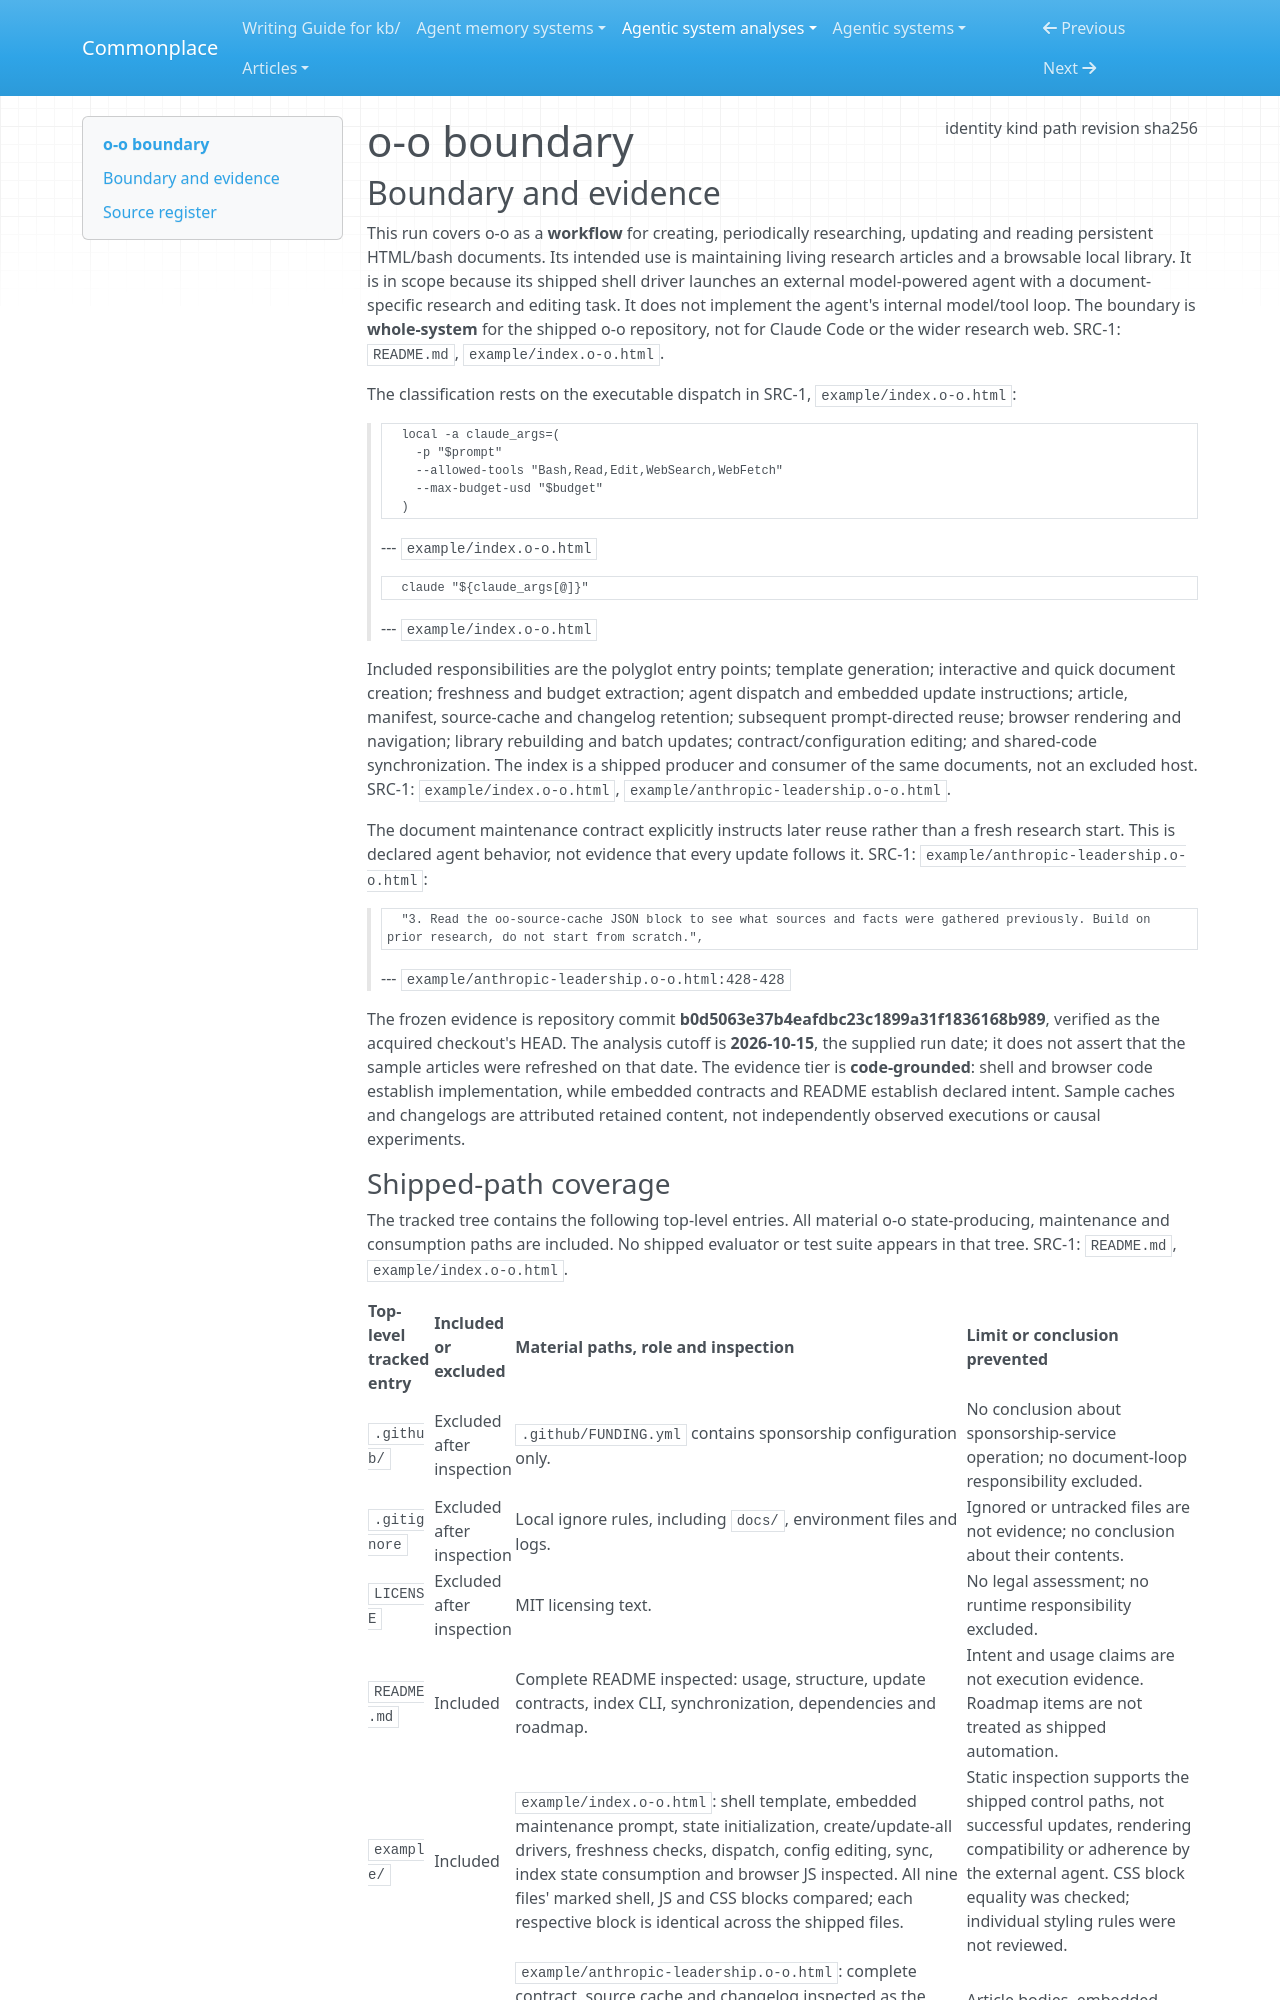

repository: zby/commonplace · page: agentic-system-analyses/retained/o-o/boundary/index.html · generator: mkdocs

---
type: agentic-system-analyses/types/agentic-system-boundary.md
description: "o-o's self-updating document workflow and shipped library manager at commit b0d5063e37b4eafdbc23c1899a31f1836168b989."
run-id: AAS-2026-10-15-o-o-b6fd0055e5c1-01
result-disposition: complete
target-class: workflow
boundary-kind: whole-system
reviewed-boundary: b0d5063e37b4eafdbc23c1899a31f1836168b989
analysis-cutoff: "2026-10-15"
evidence-tier: code-grounded
source:
  identity: https://github.com/jahala/o-o
  kind: git
  path: /media/zby/2b5e98b6-baf0-4e97-90d2-03321ea23372/outputs/commonplace-worktrees/batch-17-o-o/related-systems/jahala--o-o
  revision: b0d5063e37b4eafdbc23c1899a31f1836168b989
  sha256: null
---

# o-o boundary

## Boundary and evidence

This run covers o-o as a **workflow** for creating, periodically researching, updating and reading persistent HTML/bash documents. Its intended use is maintaining living research articles and a browsable local library. It is in scope because its shipped shell driver launches an external model-powered agent with a document-specific research and editing task. It does not implement the agent's internal model/tool loop. The boundary is **whole-system** for the shipped o-o repository, not for Claude Code or the wider research web. SRC-1: `README.md`, `example/index.o-o.html`.

The classification rests on the executable dispatch in SRC-1, `example/index.o-o.html`:

>       local -a claude_args=(
>         -p "$prompt"
>         --allowed-tools "Bash,Read,Edit,WebSearch,WebFetch"
>         --max-budget-usd "$budget"
>       )
> --- `example/index.o-o.html`

>       claude "${claude_args[@]}"
> --- `example/index.o-o.html`

Included responsibilities are the polyglot entry points; template generation; interactive and quick document creation; freshness and budget extraction; agent dispatch and embedded update instructions; article, manifest, source-cache and changelog retention; subsequent prompt-directed reuse; browser rendering and navigation; library rebuilding and batch updates; contract/configuration editing; and shared-code synchronization. The index is a shipped producer and consumer of the same documents, not an excluded host. SRC-1: `example/index.o-o.html`, `example/anthropic-leadership.o-o.html`.

The document maintenance contract explicitly instructs later reuse rather than a fresh research start. This is declared agent behavior, not evidence that every update follows it. SRC-1: `example/anthropic-leadership.o-o.html`:

>       "3. Read the oo-source-cache JSON block to see what sources and facts were gathered previously. Build on prior research, do not start from scratch.",
> --- `example/anthropic-leadership.o-o.html:428-428`

The frozen evidence is repository commit **b0d5063e37b4eafdbc23c1899a31f1836168b989**, verified as the acquired checkout's HEAD. The analysis cutoff is **2026-10-15**, the supplied run date; it does not assert that the sample articles were refreshed on that date. The evidence tier is **code-grounded**: shell and browser code establish implementation, while embedded contracts and README establish declared intent. Sample caches and changelogs are attributed retained content, not independently observed executions or causal experiments.
